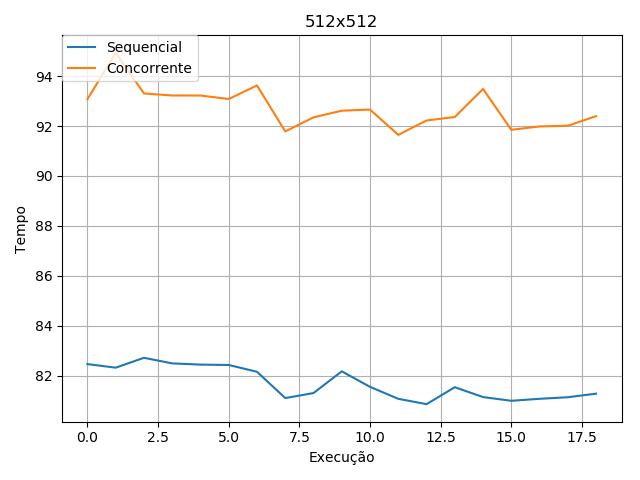

The file beside this chart, header and first rows:
ID, SEQ, CONC
0, 82.57, 93.21
1, 82.46, 93.07
2, 82.32, 94.93
3, 82.72, 93.3
4, 82.49, 93.22
5, 82.44, 93.22
6, 82.43, 93.08
7, 82.15, 93.62
8, 81.1, 91.78
9, 81.3, 92.35
10, 82.17, 92.61
11, 81.55, 92.66
12, 81.07, 91.65
13, 80.86, 92.22
14, 81.54, 92.36
15, 81.14, 93.49
16, 80.99, 91.85
17, 81.07, 91.98
18, 81.14, 92.01
19, 81.28, 92.39
